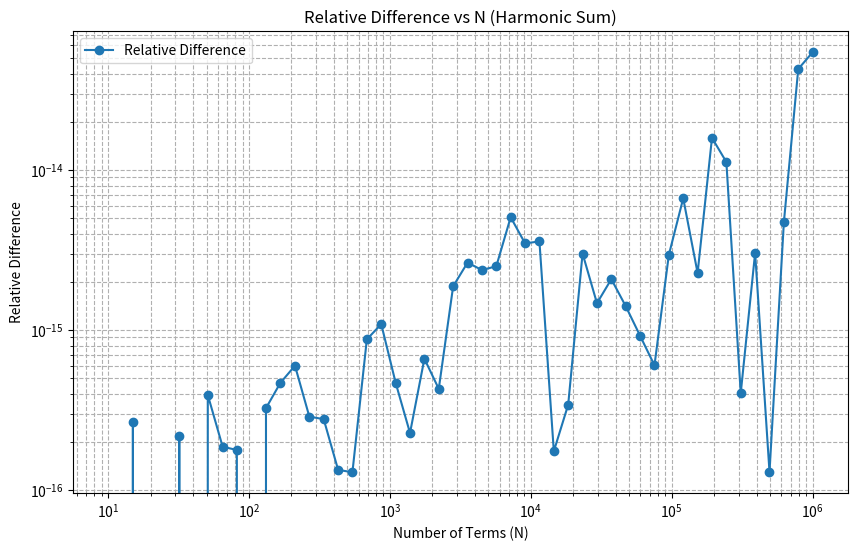

This chart was generated by the following Python code:
import numpy as np
import matplotlib.pyplot as plt

def sum_up(N):
    """从小到大计算调和级数和
    
    参数:
        N (int): 求和项数
        
    返回:
        float: 调和级数和
    """
    # 学生在此实现从小到大求和
    # 提示: 使用循环从1加到N，每次加上1/n
    result = 0.0  # 初始化结果为0
    for n in range(1, N + 1):  # 从1到N逐项累加
        result += 1 / n  # 每次加上1/n
    return result  # 返回最终结果
    pass

def sum_down(N):
    """从大到小计算调和级数和
    
    参数:
        N (int): 求和项数
        
    返回:
        float: 调和级数和
    """
    # 学生在此实现从大到小求和
    # 提示: 使用循环从N减到1，每次加上1/n
    result = 0.0  # 初始化结果为0
    for n in range(N, 0, -1):  # 从N到1逐项累加
        result += 1 / n  # 每次加上1/n
    return result  # 返回最终结果
    pass

def calculate_relative_difference(N):
    """计算两种方法的相对差异
    
    参数:
        N (int): 求和项数
        
    返回:
        float: 相对差异值
    """
    # 学生在此实现相对差异计算
    # 提示: 使用公式 |S_up - S_down| / ((S_up + S_down)/2)
    S_up = sum_up(N)  # 从小到大求和
    S_down = sum_down(N)  # 从大到小求和
    return abs(S_up - S_down) / ((S_up + S_down) / 2)  # 计算相对差异
    pass

def plot_differences():
    """绘制相对差异随N的变化"""
    # 学生在此实现绘图功能
    # 提示:
    # 1. 使用np.logspace生成N值
    # 2. 计算每个N对应的相对差异
    # 3. 使用plt.loglog绘制双对数坐标图
    N_values = np.logspace(1, 6, 50, dtype=int)  # 生成从10到10^6的对数间隔点
    differences = [calculate_relative_difference(N) for N in N_values]  # 计算每个N的相对差异

    plt.figure(figsize=(10, 6))  # 创建图表
    plt.loglog(N_values, differences, 'o-', label="Relative Difference")  # 绘制双对数图
    plt.xlabel("Number of Terms (N)")  # 设置x轴标签
    plt.ylabel("Relative Difference")  # 设置y轴标签
    plt.title("Relative Difference vs N (Harmonic Sum)")  # 设置标题
    plt.grid(True, which="both", linestyle="--")  # 添加网格线
    plt.legend()  # 添加图例
    plt.show()  # 显示图表
    pass

def print_results():
    """打印典型N值的计算结果"""
    # 学生在此实现结果打印
    # 提示:
    # 1. 选择几个典型N值(如10,100,1000,10000)
    # 2. 计算并格式化输出两种方法的和及相对差异
    N_values = [10, 100, 1000, 10000, 100000]  # 选择几个典型的N值
    print(f"{'N':<10}{'S_up':<20}{'S_down':<20}{'Relative Difference':<20}")  # 打印表头
    print("-" * 70)  # 打印分隔线
    for N in N_values:
        S_up = sum_up(N)  # 从小到大求和
        S_down = sum_down(N)  # 从大到小求和
        diff = calculate_relative_difference(N)  # 计算相对差异
        print(f"{N:<10}{S_up:<20.10f}{S_down:<20.10f}{diff:<20.10e}")  # 格式化输出结果
    pass

def main():
    """主函数"""
    # 打印计算结果
    print_results()
    
    # 绘制误差图
    plot_differences()

if __name__ == "__main__":
    main()
